Photos from the image-classification dataset "datasets" in the GitHub repository MChandraR/MangroveClassification. Its 5 classes are: Bruguiera Gymnorrhiza, Lumnitzera Littorea, Rhizophora Apiculata, Sonneratia Alba, Xylocarpus Granatum.

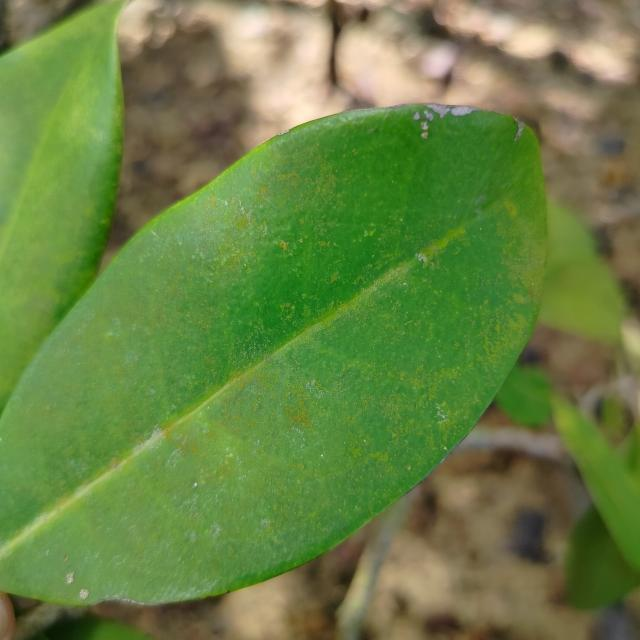
Label: Xylocarpus Granatum

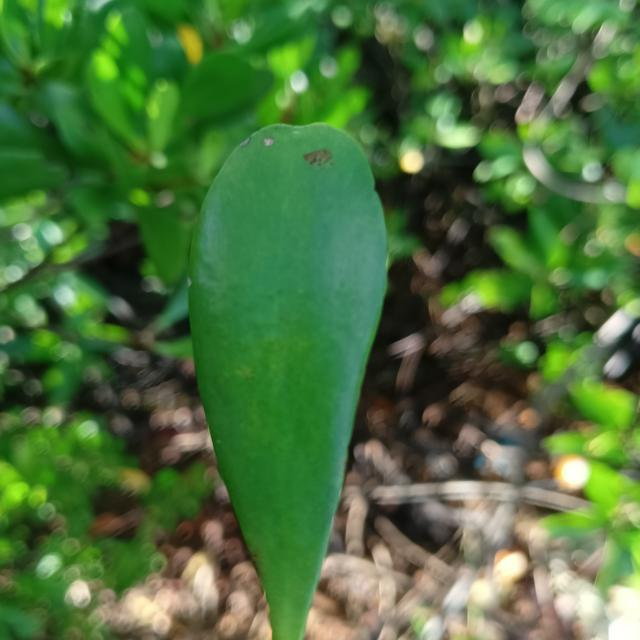
Label: Lumnitzera Littorea

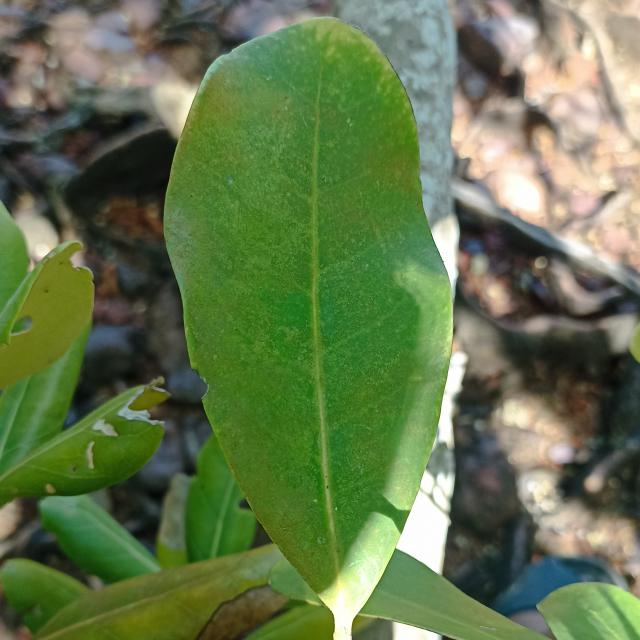
Label: Xylocarpus Granatum

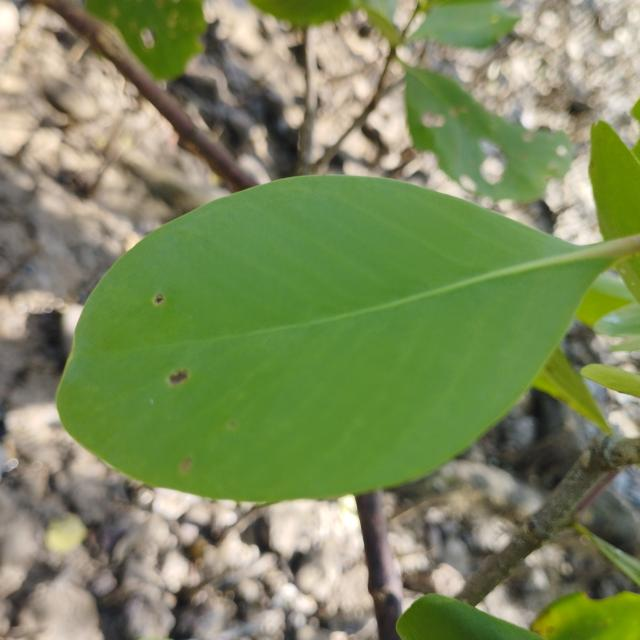
Label: Sonneratia Alba

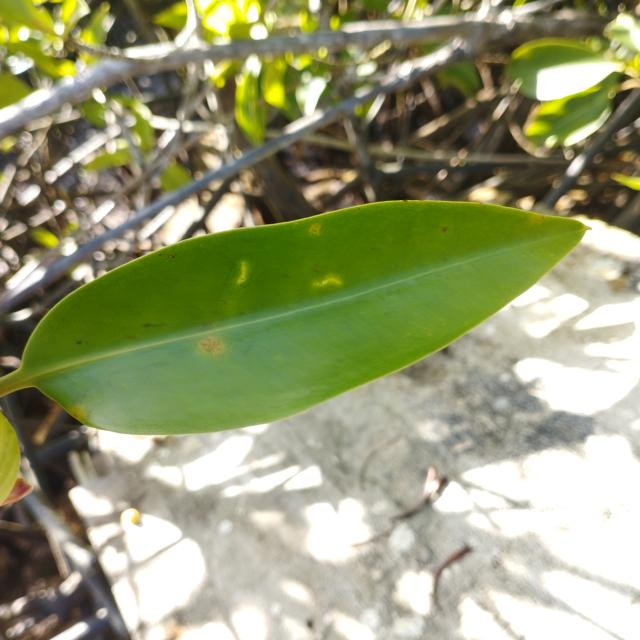
Label: Rhizophora Apiculata

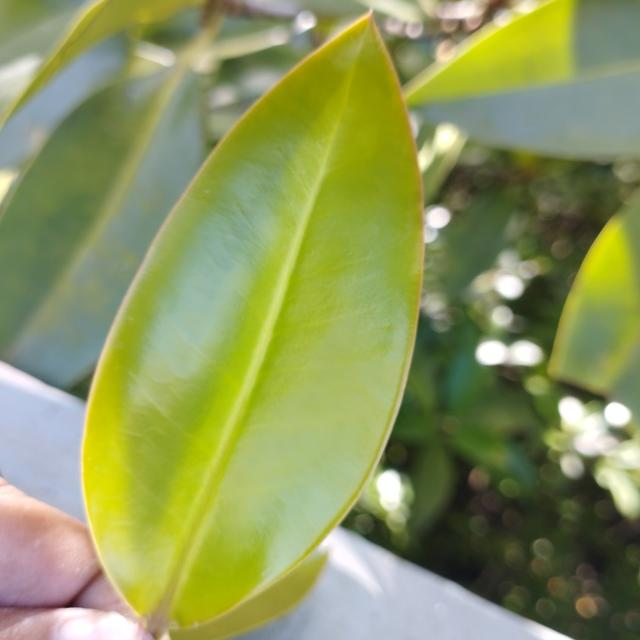
Label: Bruguiera Gymnorrhiza
